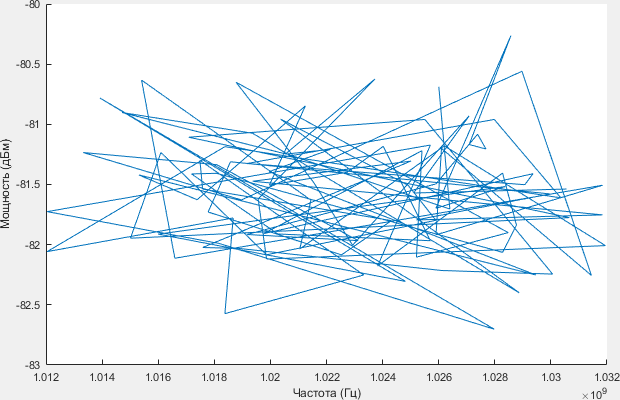

The data file committed next to this chart (first rows):
1.0306e+09, -81.538
1.0251e+09, -81.57
1.0271e+09, -80.93
1.0229e+09, -82
1.0215e+09, -81.48
1.0188e+09, -80.65
1.0285e+09, -81.9
1.0252e+09, -82.1
1.0254e+09, -81.22
1.0198e+09, -81.91
1.0294e+09, -81.41
1.0291e+09, -81.5
1.0192e+09, -81.33
1.028e+09, -80.96
1.0304e+09, -81.61
1.0184e+09, -81.19
1.012e+09, -82.06
1.0187e+09, -81.78
1.0184e+09, -82.57
1.0233e+09, -82.25
1.0175e+09, -81.3
1.0176e+09, -81.54
1.0243e+09, -81.8
1.0225e+09, -82.08
1.0178e+09, -81.73
1.0186e+09, -81.31
1.03e+09, -81.58
1.0252e+09, -81.8
1.0318e+09, -81.75
1.0194e+09, -81.47
1.025e+09, -81.31
1.0176e+09, -82.02
1.0189e+09, -82.03
1.0261e+09, -82.22
1.0301e+09, -82.25
1.0255e+09, -80.96
1.0171e+09, -81.11
1.0307e+09, -81.78
1.015e+09, -81.95
1.0161e+09, -81.23
1.0199e+09, -82.08
1.0259e+09, -81.8
1.0249e+09, -81.51
1.0204e+09, -80.96
1.0289e+09, -82.4
1.0194e+09, -81.07
1.0147e+09, -80.9
1.0206e+09, -81.25
1.0221e+09, -81.21
1.02e+09, -81.39
1.0295e+09, -82.25
1.0153e+09, -81.42
1.0174e+09, -81.63
1.0212e+09, -80.85
1.02e+09, -81.5
1.0227e+09, -81.4
1.024e+09, -81.18
1.0257e+09, -81.97
1.0203e+09, -81.91
1.0172e+09, -81.41
1.0181e+09, -81.41
... 40 more rows
